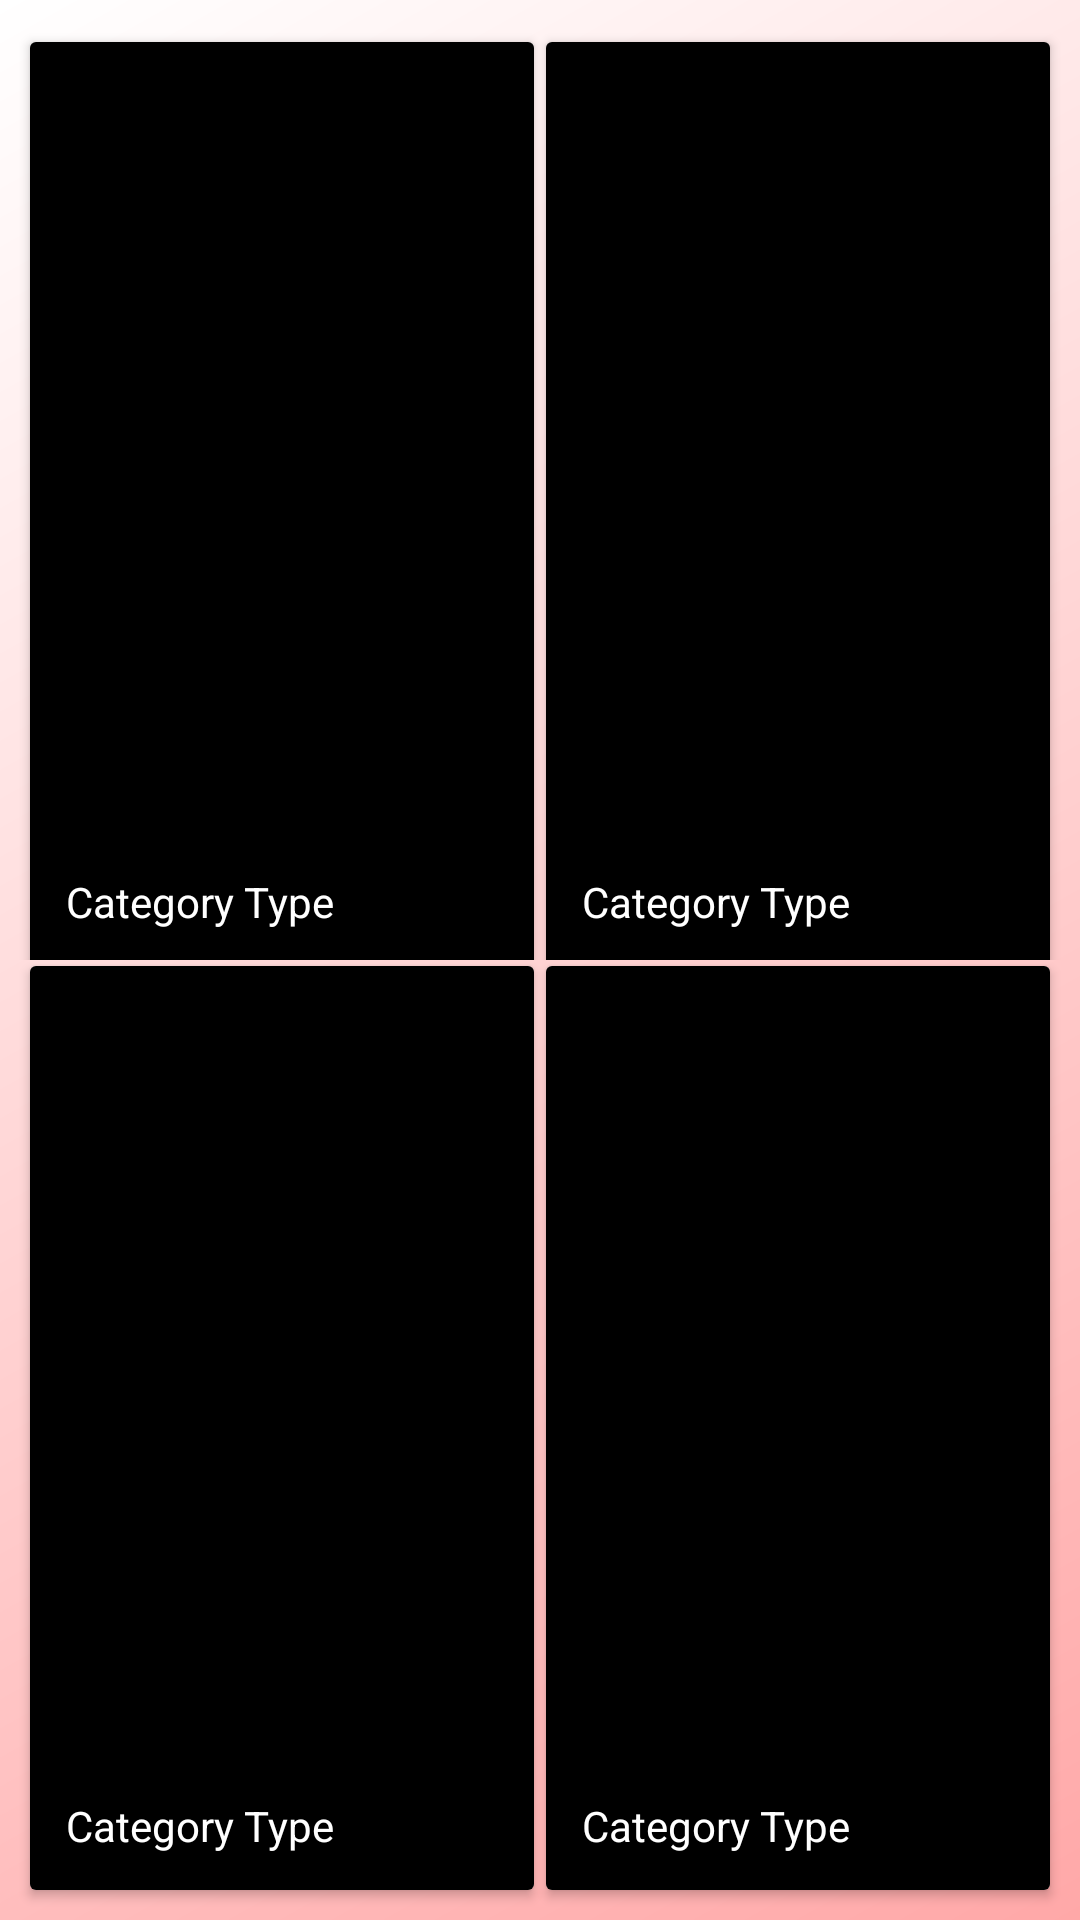

The Android layout XML behind this screen, and the referenced resources:
<!-- AndroidManifest.xml: application theme AppTheme -->
<!-- res/layout/activity_home_screen.xml -->
<?xml version="1.0" encoding="utf-8"?>
<LinearLayout xmlns:android="http://schemas.android.com/apk/res/android"
    android:layout_width="match_parent"
    android:layout_height="match_parent"
    xmlns:app="http://schemas.android.com/apk/res-auto"
    android:background="@drawable/homescreen_background"
    android:orientation="vertical">

    <LinearLayout
        android:layout_width="match_parent"
        android:layout_height="0dp"
        android:layout_weight="1"
        android:gravity="center"
        android:background="@android:color/transparent"
        android:orientation="horizontal">

        <android.support.v7.widget.CardView
            app:cardBackgroundColor="@color/light_gray"
            android:layout_width="0dp"
            android:layout_height="match_parent"
            android:layout_marginLeft="10dp"
            android:layout_marginRight="2dp"
            android:layout_marginBottom="2dp"
            android:layout_marginTop="10dp"
            android:layout_weight="1"
            android:elevation="6dp">

            <FrameLayout
                android:layout_width="match_parent"
                android:layout_height="match_parent"
                android:layout_gravity="center">

                <ImageView
                    android:layout_width="match_parent"
                    android:layout_height="match_parent"
                    android:background="@android:color/black" />

                <TextView
                    android:layout_width="match_parent"
                    android:layout_height="wrap_content"
                    android:layout_gravity="bottom"
                    android:layout_margin="12dp"
                    android:text="Category Type"
                    android:textColor="@color/white" />


            </FrameLayout>


        </android.support.v7.widget.CardView>

        <android.support.v7.widget.CardView
            app:cardBackgroundColor="@color/light_gray"
            android:layout_width="0dp"
            android:layout_height="match_parent"
            android:layout_marginLeft="2dp"
            android:layout_marginRight="10dp"
            android:layout_marginBottom="2dp"
            android:layout_marginTop="10dp"
            android:layout_weight="1"
            android:elevation="6dp">

            <FrameLayout
                android:layout_width="match_parent"
                android:layout_height="match_parent"
                android:layout_gravity="center">

                <ImageView
                    android:layout_width="match_parent"
                    android:layout_height="match_parent"
                    android:background="@android:color/black" />

                <TextView
                    android:layout_width="match_parent"
                    android:layout_height="wrap_content"
                    android:layout_gravity="bottom"
                    android:layout_margin="12dp"
                    android:text="Category Type"
                    android:textColor="@color/white" />


            </FrameLayout>


        </android.support.v7.widget.CardView>

    </LinearLayout>


    <LinearLayout
        android:layout_width="match_parent"
        android:layout_height="0dp"
        android:layout_weight="1"
        android:background="@android:color/transparent"
        android:orientation="horizontal">

        <android.support.v7.widget.CardView
            app:cardBackgroundColor="@color/light_gray"
            android:layout_width="0dp"
            android:layout_height="match_parent"
            android:layout_marginLeft="10dp"
            android:layout_marginRight="2dp"
            android:layout_marginBottom="10dp"
            android:layout_marginTop="2dp"
            android:layout_weight="1"
            android:elevation="6dp">

            <FrameLayout
                android:layout_width="match_parent"
                android:layout_height="match_parent"
                android:layout_gravity="center">

                <ImageView
                    android:layout_width="match_parent"
                    android:layout_height="match_parent"
                    android:background="@android:color/black" />

                <TextView
                    android:layout_width="match_parent"
                    android:layout_height="wrap_content"
                    android:layout_gravity="bottom"
                    android:layout_margin="12dp"
                    android:text="Category Type"
                    android:textColor="@color/white" />


            </FrameLayout>


        </android.support.v7.widget.CardView>

        <android.support.v7.widget.CardView
            app:cardBackgroundColor="@color/light_gray"
            android:layout_width="0dp"
            android:layout_height="match_parent"
            android:layout_marginLeft="2dp"
            android:layout_marginRight="10dp"
            android:layout_marginBottom="10dp"
            android:layout_marginTop="2dp"
            android:layout_weight="1"
            android:elevation="6dp">

            <FrameLayout
                android:layout_width="match_parent"
                android:layout_height="match_parent"
                android:layout_gravity="center">

                <ImageView
                    android:layout_width="match_parent"
                    android:layout_height="match_parent"
                    android:background="@android:color/black" />

                <TextView
                    android:layout_width="match_parent"
                    android:layout_height="wrap_content"
                    android:layout_gravity="bottom"
                    android:layout_margin="12dp"
                    android:text="Category Type"
                    android:textColor="@color/white" />


            </FrameLayout>


        </android.support.v7.widget.CardView>


    </LinearLayout>


</LinearLayout>
<!-- resources referenced by this layout -->
<resources>
  <color name="light_gray">#E0E0E0</color>
  <color name="white">#ffffff</color>
  <!-- drawable homescreen_background (drawable) -->
  <?xml version="1.0" encoding="utf-8"?>
  <shape xmlns:android="http://schemas.android.com/apk/res/android" android:shape="rectangle" >
      <gradient
          android:type="linear"
          android:startColor="#FFffffff"
          android:endColor="#FFFFA8A8"
          android:angle="315"/>
  </shape>
  <style name="AppTheme" parent="Theme.AppCompat.Light.DarkActionBar">
          
          <item name="colorPrimary">@color/colorPrimary</item>
          <item name="colorPrimaryDark">@color/colorPrimaryDark</item>
          <item name="colorAccent">@color/colorAccent</item>
      </style>
  <color name="colorPrimary">#D32F2F</color>
  <color name="colorPrimaryDark">#000000</color>
  <color name="colorAccent">#f8a300</color>
</resources>
